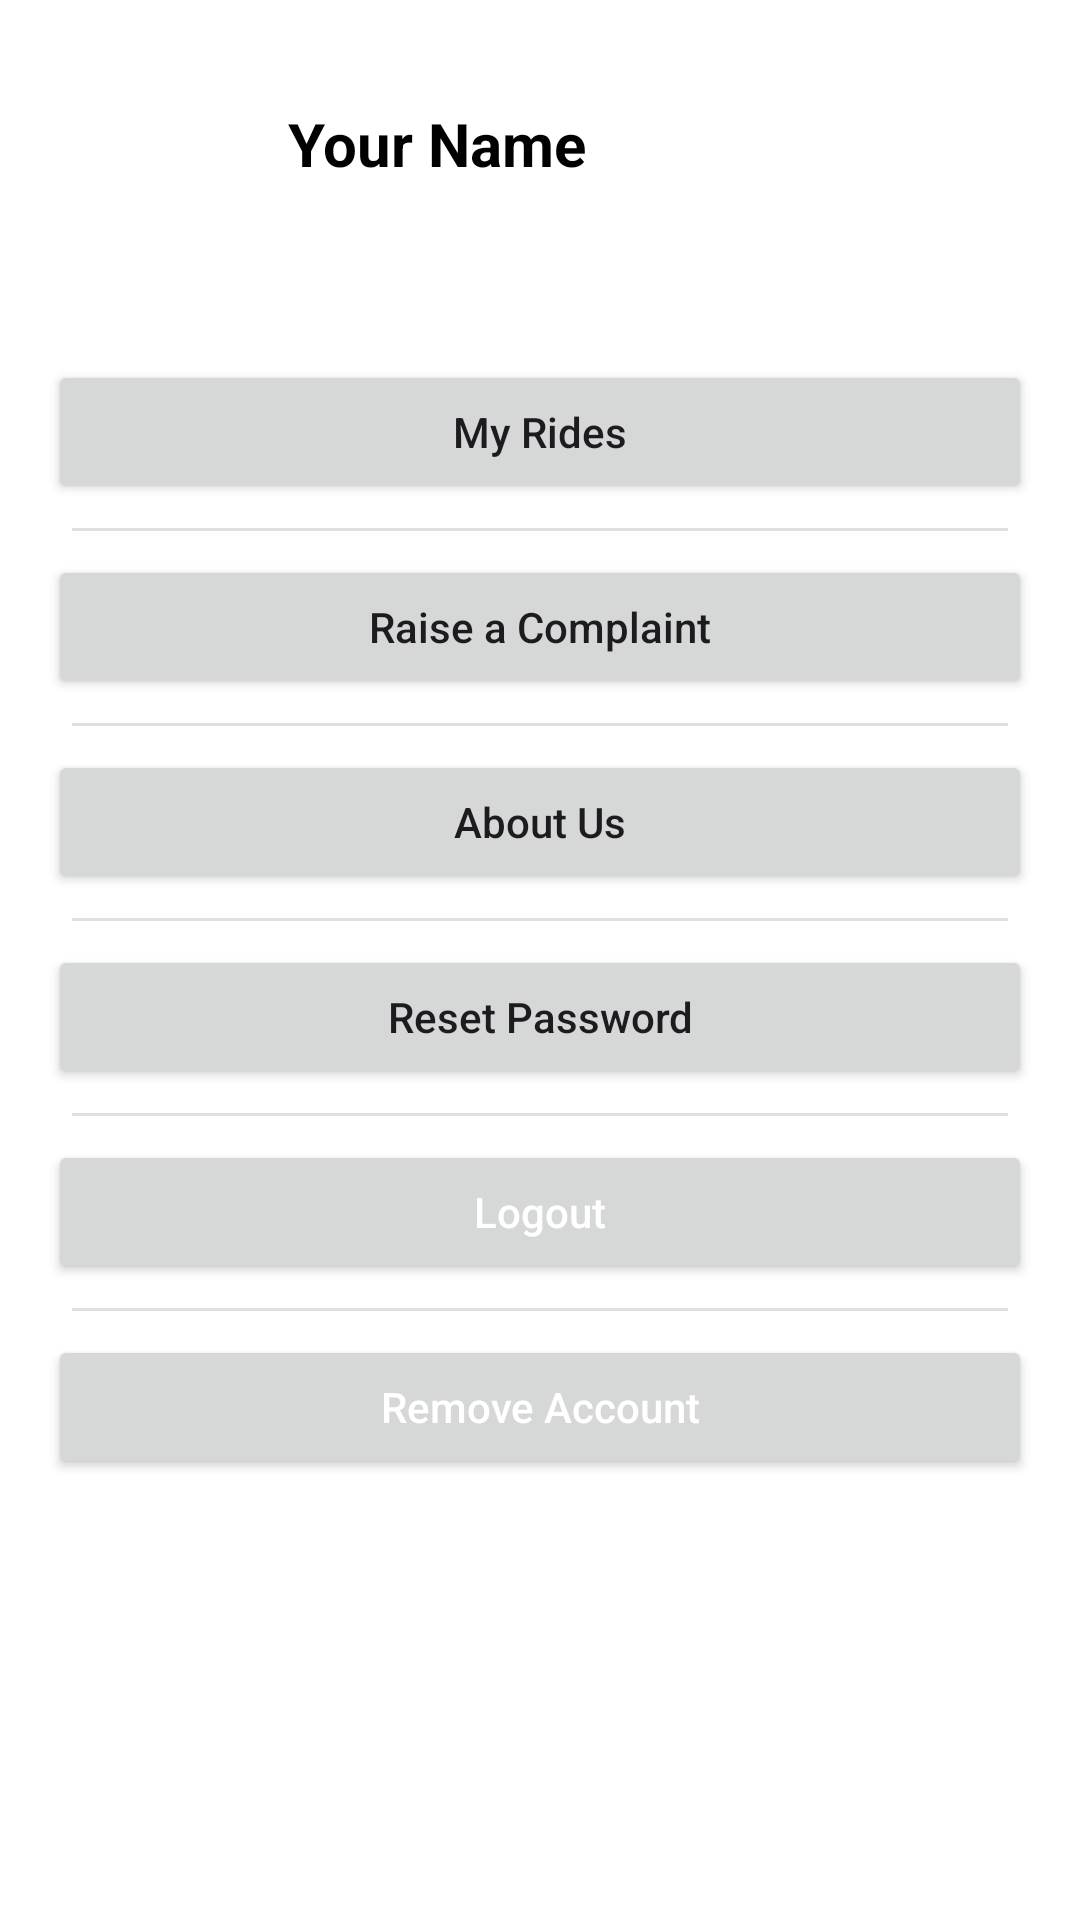

Layout XML and referenced resources for this Android screen:
<!-- AndroidManifest.xml: application theme Theme.RideShareApp -->
<!-- res/layout/fragment_profile.xml -->
<?xml version="1.0" encoding="utf-8"?>
<androidx.constraintlayout.widget.ConstraintLayout
    xmlns:android="http://schemas.android.com/apk/res/android"
    xmlns:app="http://schemas.android.com/apk/res-auto"
    android:layout_width="match_parent"
    android:layout_height="match_parent"
    android:background="@android:color/white">

    
    <LinearLayout
        android:id="@+id/top_section"
        android:layout_width="0dp"
        android:layout_height="wrap_content"
        android:orientation="horizontal"
        android:gravity="center_vertical"
        android:padding="16dp"
        app:layout_constraintTop_toTopOf="parent"
        app:layout_constraintStart_toStartOf="parent"
        app:layout_constraintEnd_toEndOf="parent">

        <ImageView
            android:id="@+id/profile_logo"
            android:layout_width="64dp"
            android:layout_height="64dp"
            android:src="@drawable/ic_profile"
            android:contentDescription="Profile Logo" />

        <TextView
            android:id="@+id/profile_name"
            android:layout_width="wrap_content"
            android:layout_height="wrap_content"
            android:text="Your Name"
            android:textSize="20sp"
            android:textStyle="bold"
            android:paddingStart="16dp"
            android:textColor="@android:color/black" />
    </LinearLayout>

    
    <ScrollView
        android:id="@+id/scroll_area"
        android:layout_width="0dp"
        android:layout_height="0dp"
        app:layout_constraintTop_toBottomOf="@id/top_section"
        app:layout_constraintBottom_toBottomOf="parent"
        app:layout_constraintStart_toStartOf="parent"
        app:layout_constraintEnd_toEndOf="parent">

        <LinearLayout
            android:orientation="vertical"
            android:layout_width="match_parent"
            android:layout_height="wrap_content"
            android:divider="?android:attr/listDivider"
            android:showDividers="middle"
            android:dividerPadding="8dp"
            android:padding="16dp">

            <Button
                android:id="@+id/button_my_rides"
                android:layout_width="match_parent"
                android:layout_height="wrap_content"
                android:text="My Rides"
                android:layout_marginVertical="8dp"
                android:textAllCaps="false" />

            <Button
                android:id="@+id/button_complaint"
                android:layout_width="match_parent"
                android:layout_height="wrap_content"
                android:text="Raise a Complaint"
                android:layout_marginVertical="8dp"
                android:textAllCaps="false" />

            <Button
                android:id="@+id/button_about"
                android:layout_width="match_parent"
                android:layout_height="wrap_content"
                android:text="About Us"
                android:layout_marginVertical="8dp"
                android:textAllCaps="false" />

            <Button
                android:id="@+id/reset_password_button"
                android:layout_width="match_parent"
                android:layout_height="wrap_content"
                android:text="Reset Password"
                android:layout_marginVertical="8dp"
                android:textAllCaps="false" />

            <Button
                android:id="@+id/button_logout"
                android:layout_width="match_parent"
                android:layout_height="wrap_content"
                android:layout_marginVertical="8dp"
                android:text="Logout"
                android:textAllCaps="false"
                android:textColor="@color/white" />

            <Button
                android:id="@+id/remove_acc_button"
                android:layout_width="match_parent"
                android:layout_height="wrap_content"
                android:text="Remove Account"
                android:textAllCaps="false"
                android:layout_marginVertical="8dp"
                android:textColor="@color/white" />

        </LinearLayout>
    </ScrollView>

</androidx.constraintlayout.widget.ConstraintLayout>
<!-- resources referenced by this layout -->
<resources>
  <style name="Theme.RideShareApp" parent="Base.Theme.RideShareApp" />
  <style name="Base.Theme.RideShareApp" parent="Theme.Material3.DayNight">
          
          
      </style>
  <!-- not gathered from this repository: default colours our renderer supplied (Android Studio template values) -->
  <color name="white">#FFFFFFFF</color>
</resources>
